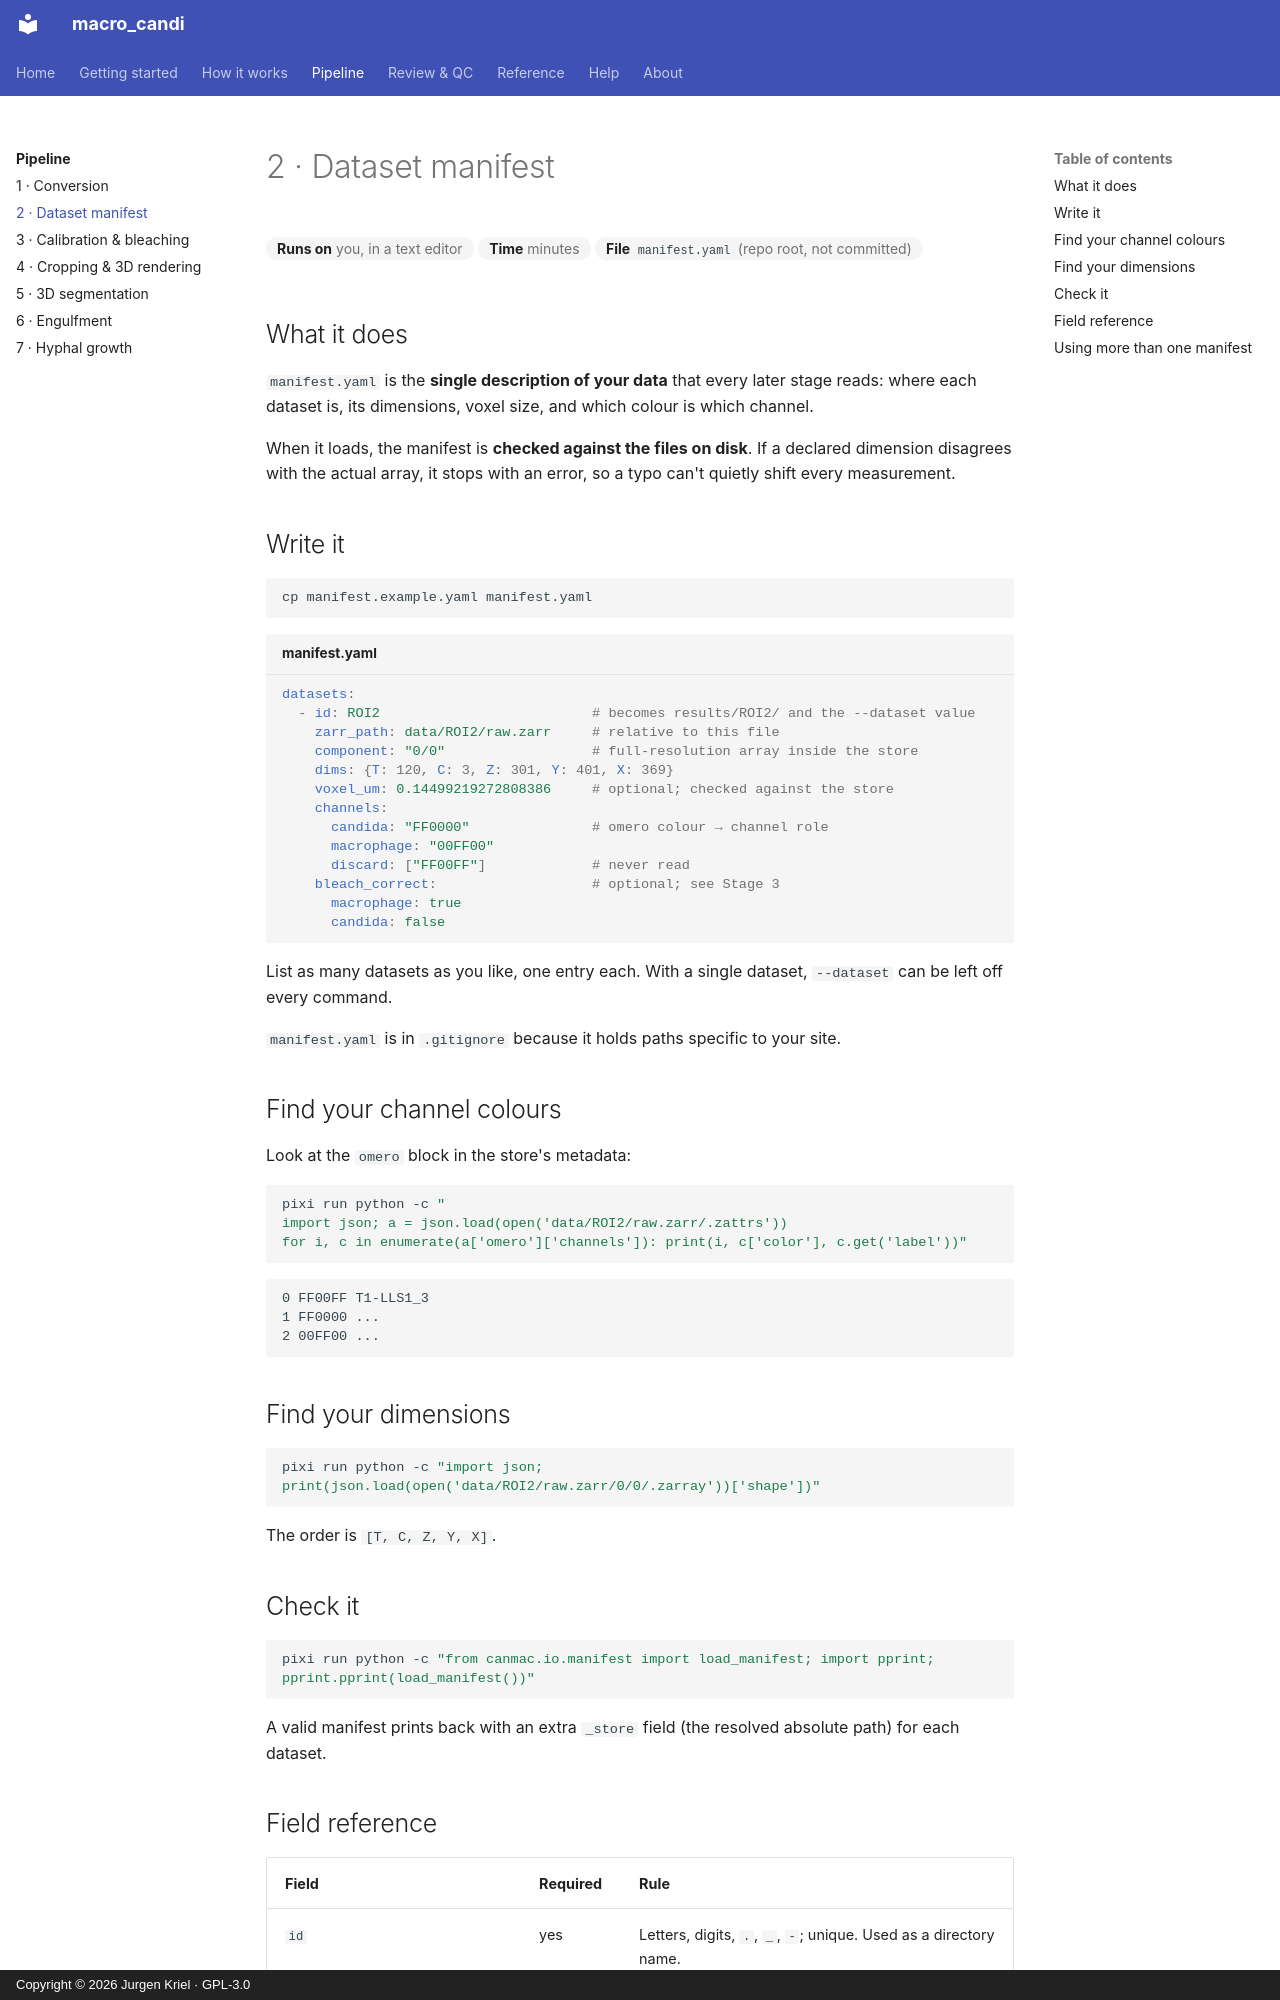

repository: JurgenKriel/macro_candi · page: pipeline/02-manifest/index.html · generator: mkdocs · copyright: Copyright © 2026 Jurgen Kriel · GPL-3.0

# 2 · Dataset manifest

<div class="mc-meta" markdown>
<span>**Runs on** you, in a text editor</span>
<span>**Time** minutes</span>
<span>**File** `manifest.yaml` (repo root, not committed)</span>
</div>

## What it does

`manifest.yaml` is the **single description of your data** that every later stage reads:
where each dataset is, its dimensions, voxel size, and which colour is which channel.

When it loads, the manifest is **checked against the files on disk**. If a declared
dimension disagrees with the actual array, it stops with an error, so a typo can't
quietly shift every measurement.

## Write it

```bash
cp manifest.example.yaml manifest.yaml
```

```yaml title="manifest.yaml"
datasets:
  - id: ROI2                          # becomes results/ROI2/ and the --dataset value
    zarr_path: data/ROI2/raw.zarr     # relative to this file
    component: "0/0"                  # full-resolution array inside the store
    dims: {T: 120, C: 3, Z: 301, Y: 401, X: 369}
    voxel_um: 0.14499219272808386     # optional; checked against the store
    channels:
      candida: "FF0000"               # omero colour → channel role
      macrophage: "00FF00"
      discard: ["FF00FF"]             # never read
    bleach_correct:                   # optional; see Stage 3
      macrophage: true
      candida: false
```

List as many datasets as you like, one entry each. With a single dataset, `--dataset`
can be left off every command.

`manifest.yaml` is in `.gitignore` because it holds paths specific to your site.

## Find your channel colours

Look at the `omero` block in the store's metadata:

```bash
pixi run python -c "
import json; a = json.load(open('data/ROI2/raw.zarr/.zattrs'))
for i, c in enumerate(a['omero']['channels']): print(i, c['color'], c.get('label'))"
```

```text
0 FF00FF T1-LLS1_3
1 FF0000 ...
2 00FF00 ...
```

## Find your dimensions

```bash
pixi run python -c "import json; print(json.load(open('data/ROI2/raw.zarr/0/0/.zarray'))['shape'])"
```

The order is `[T, C, Z, Y, X]`.

## Check it

```bash
pixi run python -c "from canmac.io.manifest import load_manifest; import pprint; pprint.pprint(load_manifest())"
```

A valid manifest prints back with an extra `_store` field (the resolved absolute path) for
each dataset.
